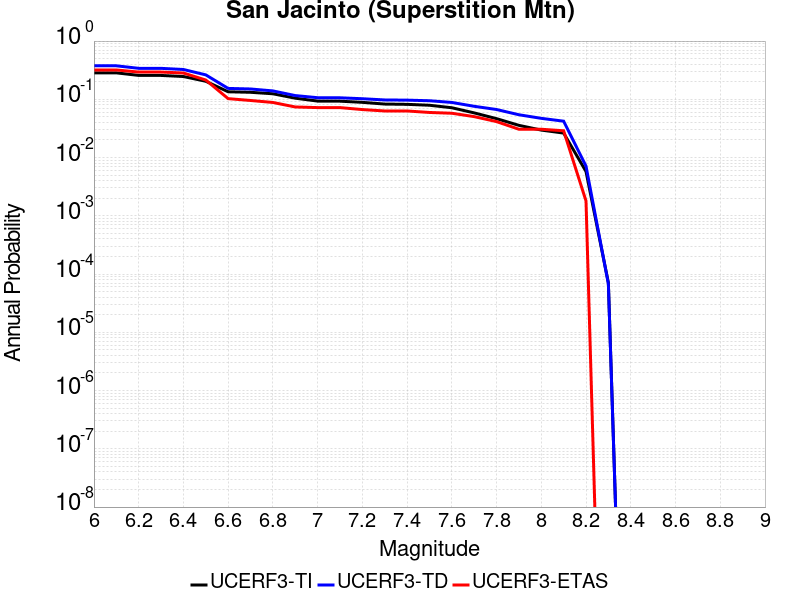

The table this chart was drawn from, first rows:
Magnitude, UCERF3-TI Prob, UCERF3-TD Prob, UCERF3-ETAS Prob
6.0, 0.2846, 0.3761, 0.3189
6.1, 0.2846, 0.3761, 0.3189
6.2, 0.2574, 0.3405, 0.2937
6.3, 0.257, 0.3401, 0.2937
6.4, 0.2462, 0.325, 0.2829
6.5, 0.2041, 0.2628, 0.2144
6.6, 0.1347, 0.1538, 0.1027
6.7, 0.132, 0.1505, 0.0955
6.8, 0.1245, 0.1394, 0.08829
6.9, 0.1045, 0.1159, 0.07387
7.0, 0.09322, 0.1066, 0.07207
7.1, 0.09286, 0.1062, 0.07207
7.2, 0.08872, 0.1023, 0.06667
7.3, 0.08289, 0.09753, 0.06306
7.4, 0.08195, 0.09676, 0.06306
7.5, 0.07909, 0.0945, 0.05946
7.6, 0.07165, 0.08836, 0.05766
7.7, 0.05846, 0.07587, 0.05045
7.8, 0.04657, 0.06683, 0.04144
7.9, 0.03573, 0.05431, 0.03063
8.0, 0.02963, 0.04714, 0.03063
8.1, 0.02632, 0.04211, 0.02883
8.2, 0.005763, 0.007124, 0.001802
8.3, 7.087891E-5, 6.76301E-5, 0.0
